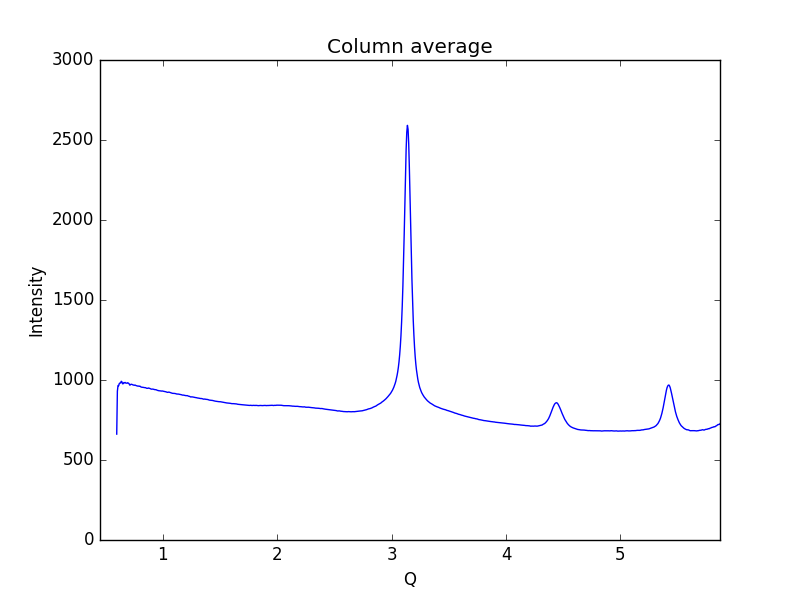

Data behind this chart, as committed beside it:
0.59621693822088684, 661.815
0.6019, 929.9
0.6075, 965.6
0.6132, 964.1
0.6189, 978.2
0.6245, 981.2
0.6302, 981.3
0.6358, 992
0.6415, 988.6
0.6472, 976.4
0.6528, 976.7
0.6585, 983.8
0.6641, 982.5
0.6698, 984.6
0.6755, 981.1
0.6811, 980.2
0.6868, 980.5
0.6924, 982.9
0.6981, 979.9
0.7038, 977.2
0.7094, 968.5
0.7151, 969.4
0.7207, 973.5
0.7264, 973
0.7321, 971.6
0.7377, 969.3
0.7434, 968.6
0.749, 966.8
0.7547, 968.3
0.7603, 967.2
0.766, 964.8
0.7717, 963.7
0.7773, 962.4
0.783, 961.4
0.7886, 962.2
0.7943, 960.7
0.8, 961.3
0.8056, 957.4
0.8113, 956.2
0.8169, 954.4
0.8226, 954.7
0.8283, 953.7
0.8339, 953.4
0.8396, 952.3
0.8452, 952.3
0.8509, 951
0.8566, 948.5
0.8622, 948.5
0.8679, 948
0.8735, 950
0.8792, 948.9
0.8849, 947.5
0.8905, 945.3
0.8962, 943.5
0.9018, 942.6
0.9075, 943.2
0.9132, 942.9
0.9188, 941.9
0.9245, 940.6
0.9301, 939.6
0.9358, 939.6
... 939 more rows
